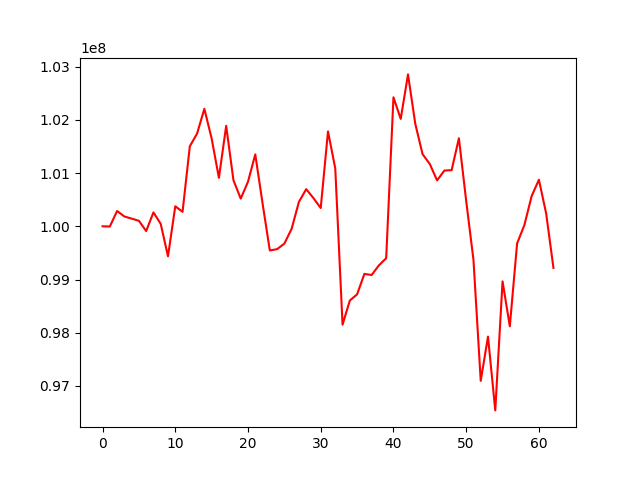

Values plotted in this chart, from the file beside it:
, 0
0, 100000000
1, 99995511
2, 100287321
3, 100184265
4, 100144187
5, 100102881
6, 99909968
7, 100261055
8, 100044766
9, 99435244
10, 100375994
11, 100271781
12, 101503052
13, 101742695
14, 102207202
15, 101649836
16, 100910668
17, 101887116
18, 100864782
19, 100519839
20, 100837673
21, 101350969
22, 100432743
23, 99545539
24, 99570343
25, 99674034
26, 99953335
27, 100457799
28, 100697425
29, 100529220
30, 100343189
31, 101782788
32, 101085695
33, 98150658
34, 98604756
35, 98720950
36, 99104545
37, 99084805
38, 99265564
39, 99400726
40, 102424061
41, 102017976
42, 102854062
43, 101926642
44, 101356254
45, 101170280
46, 100861893
47, 101047517
48, 101055089
49, 101654963
50, 100476640
51, 99371657
52, 97095717
53, 97926734
54, 96540320
55, 98964965
56, 98121145
57, 99676899
58, 100021651
59, 100566396
... 3 more rows
